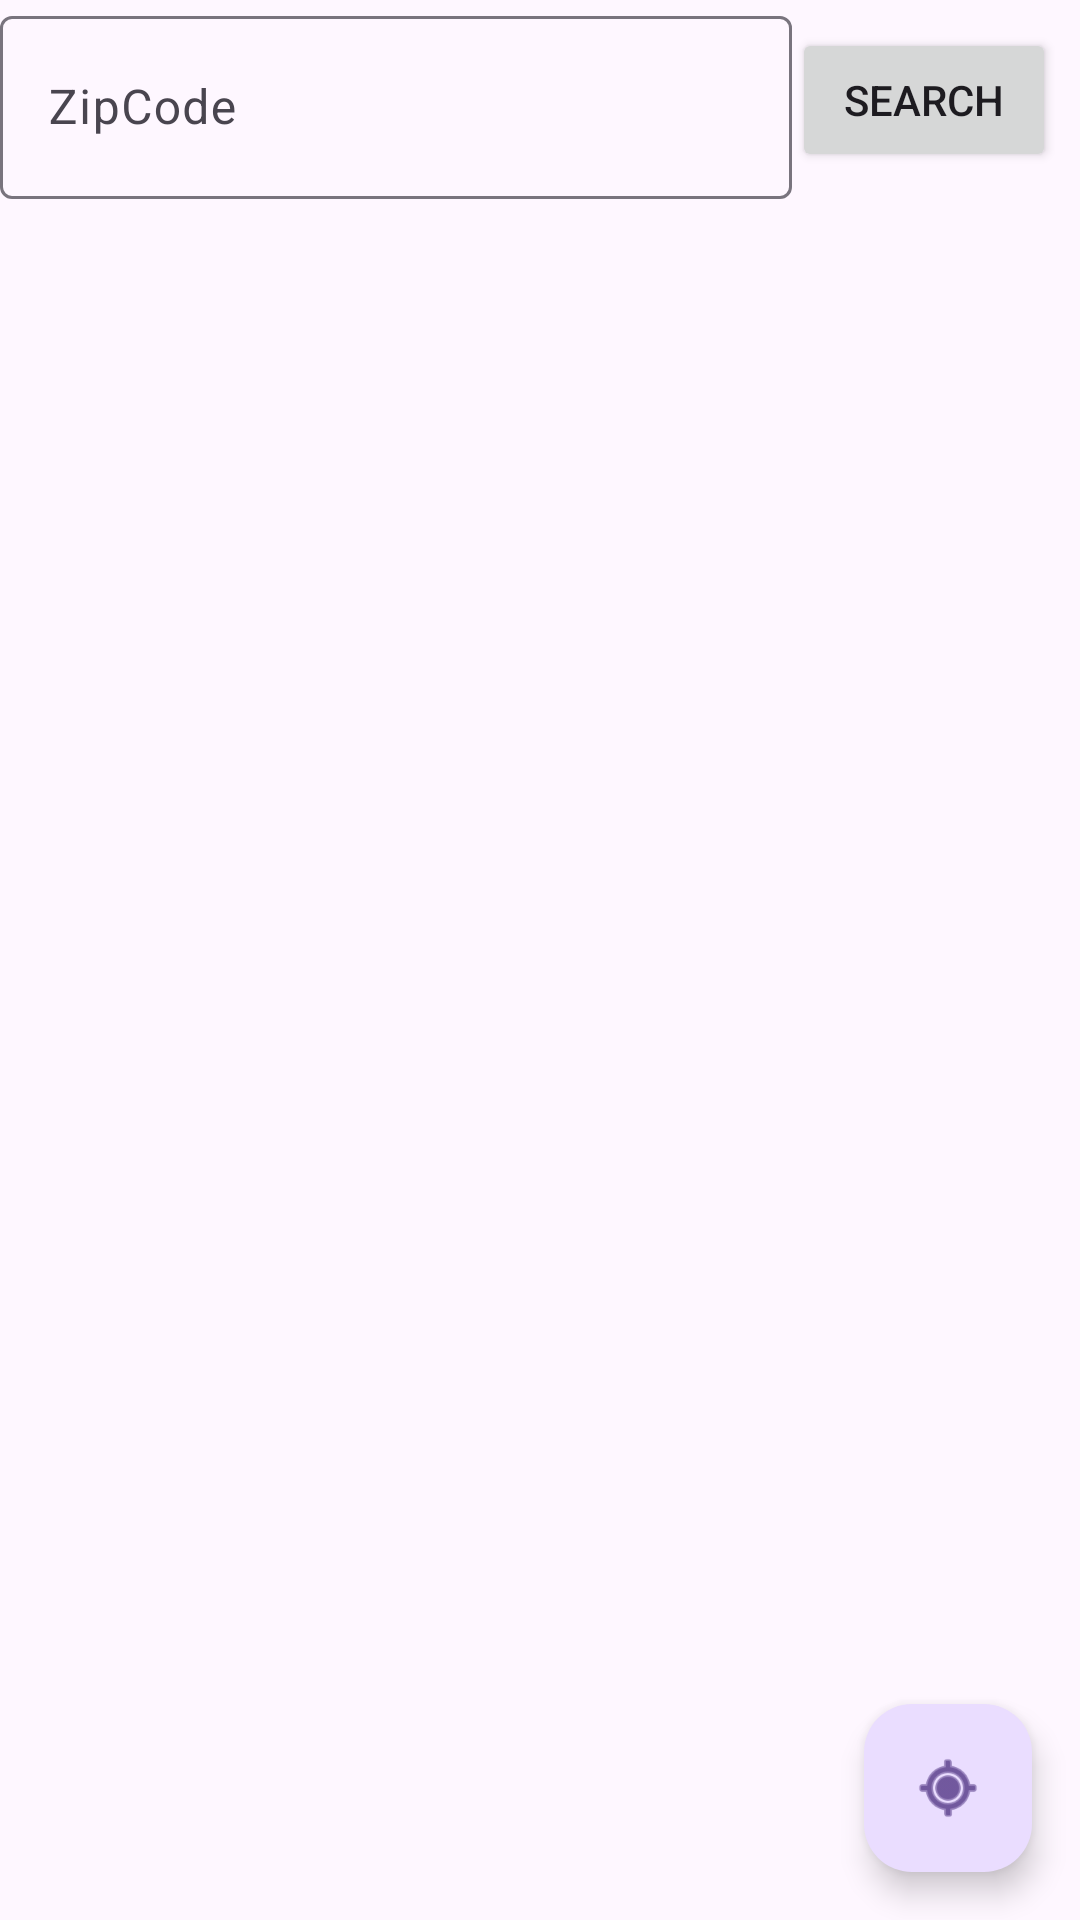

Reconstruct the res/layout file that produces this screen, plus the resources it refers to.
<!-- AndroidManifest.xml: application theme Theme.S3KB -->
<!-- res/layout/fragment_location.xml -->
<?xml version="1.0" encoding="utf-8"?>
<androidx.constraintlayout.widget.ConstraintLayout xmlns:android="http://schemas.android.com/apk/res/android"
    xmlns:app="http://schemas.android.com/apk/res-auto"
    xmlns:tools="http://schemas.android.com/tools"
    android:id="@+id/ConstraintLayout"
    android:layout_width="match_parent"
    android:layout_height="match_parent"
    tools:context=".LocationFragment">

    <com.google.android.material.textfield.TextInputLayout
        android:id="@+id/location_zipcode"
        android:layout_width="0dp"
        android:layout_height="wrap_content"
        android:focusableInTouchMode="true"
        android:focusable="true"
        app:layout_constraintBottom_toTopOf="@+id/rcycle_nearby_restaurant"
        app:layout_constraintEnd_toStartOf="@+id/location_search"
        app:layout_constraintStart_toStartOf="parent"
        app:layout_constraintTop_toTopOf="parent">

        <com.google.android.material.textfield.TextInputEditText
            android:id="@+id/location_zip_edit"
            android:layout_width="match_parent"
            android:layout_height="61dp"
            android:hint="ZipCode" />
    </com.google.android.material.textfield.TextInputLayout>

    <Button
        android:id="@+id/location_search"
        android:layout_width="wrap_content"
        android:layout_height="wrap_content"
        android:layout_marginEnd="8dp"
        android:text="Search"
        app:layout_constraintBottom_toBottomOf="@+id/location_zipcode"
        app:layout_constraintEnd_toEndOf="parent"
        app:layout_constraintHorizontal_bias="0.5"
        app:layout_constraintStart_toEndOf="@+id/location_zipcode"
        app:layout_constraintTop_toTopOf="@+id/location_zipcode" />

    <androidx.recyclerview.widget.RecyclerView
        android:id="@+id/rcycle_nearby_restaurant"
        android:layout_width="0dp"
        android:layout_height="0dp"
        app:layout_constraintBottom_toBottomOf="parent"
        app:layout_constraintEnd_toEndOf="parent"
        app:layout_constraintStart_toStartOf="parent"
        app:layout_constraintTop_toBottomOf="@+id/location_zipcode" />

    <com.google.android.material.floatingactionbutton.FloatingActionButton
        android:id="@+id/location_locate"
        android:layout_width="wrap_content"
        android:layout_height="wrap_content"
        android:layout_marginEnd="16dp"
        android:layout_marginBottom="16dp"
        android:clickable="true"
        android:contentDescription="Get Location"
        android:hint=" locate"
        android:src="@android:drawable/ic_menu_mylocation"
        app:layout_constraintBottom_toBottomOf="parent"
        app:layout_constraintEnd_toEndOf="parent" />

</androidx.constraintlayout.widget.ConstraintLayout>
<!-- resources referenced by this layout -->
<resources>
  <style name="Theme.S3KB" parent="Base.Theme.S3KB" />
  <style name="Base.Theme.S3KB" parent="Theme.Material3.DayNight.NoActionBar">
          
          
      </style>
</resources>
